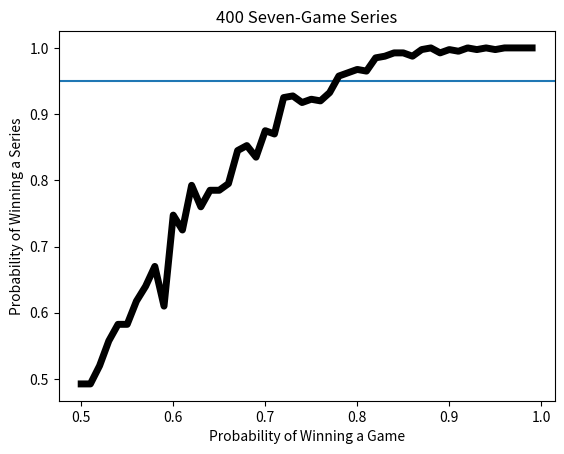

This figure's Python source:
import random
import numpy as np
import matplotlib.pyplot as plt
import scipy.integrate


def play_series(num_games, team_prob):
    numWon = 0
    for game in range(num_games):
        if random.random() <= team_prob:
            numWon += 1
    return (numWon > num_games//2)


def fraction_won(team_prob, num_series, series_len):
    won = 0
    for series in range(num_series):
        if play_series(series_len, team_prob):
            won += 1
    return won/float(num_series)


def sim_series(num_series):
    prob = 0.5
    fracsWon, probs = [], []
    while prob <= 1.0:
        fracsWon.append(fraction_won(prob, num_series, 7))
        probs.append(prob)
        prob += 0.01
    plt.axhline(0.95)  # draw line at 95%
    plt.plot(probs, fracsWon, "k", linewidth=5)
    plt.xlabel("Probability of Winning a Game")
    plt.ylabel("Probability of Winning a Series")
    plt.title(str(num_series) + " Seven-Game Series")


sim_series(400)
